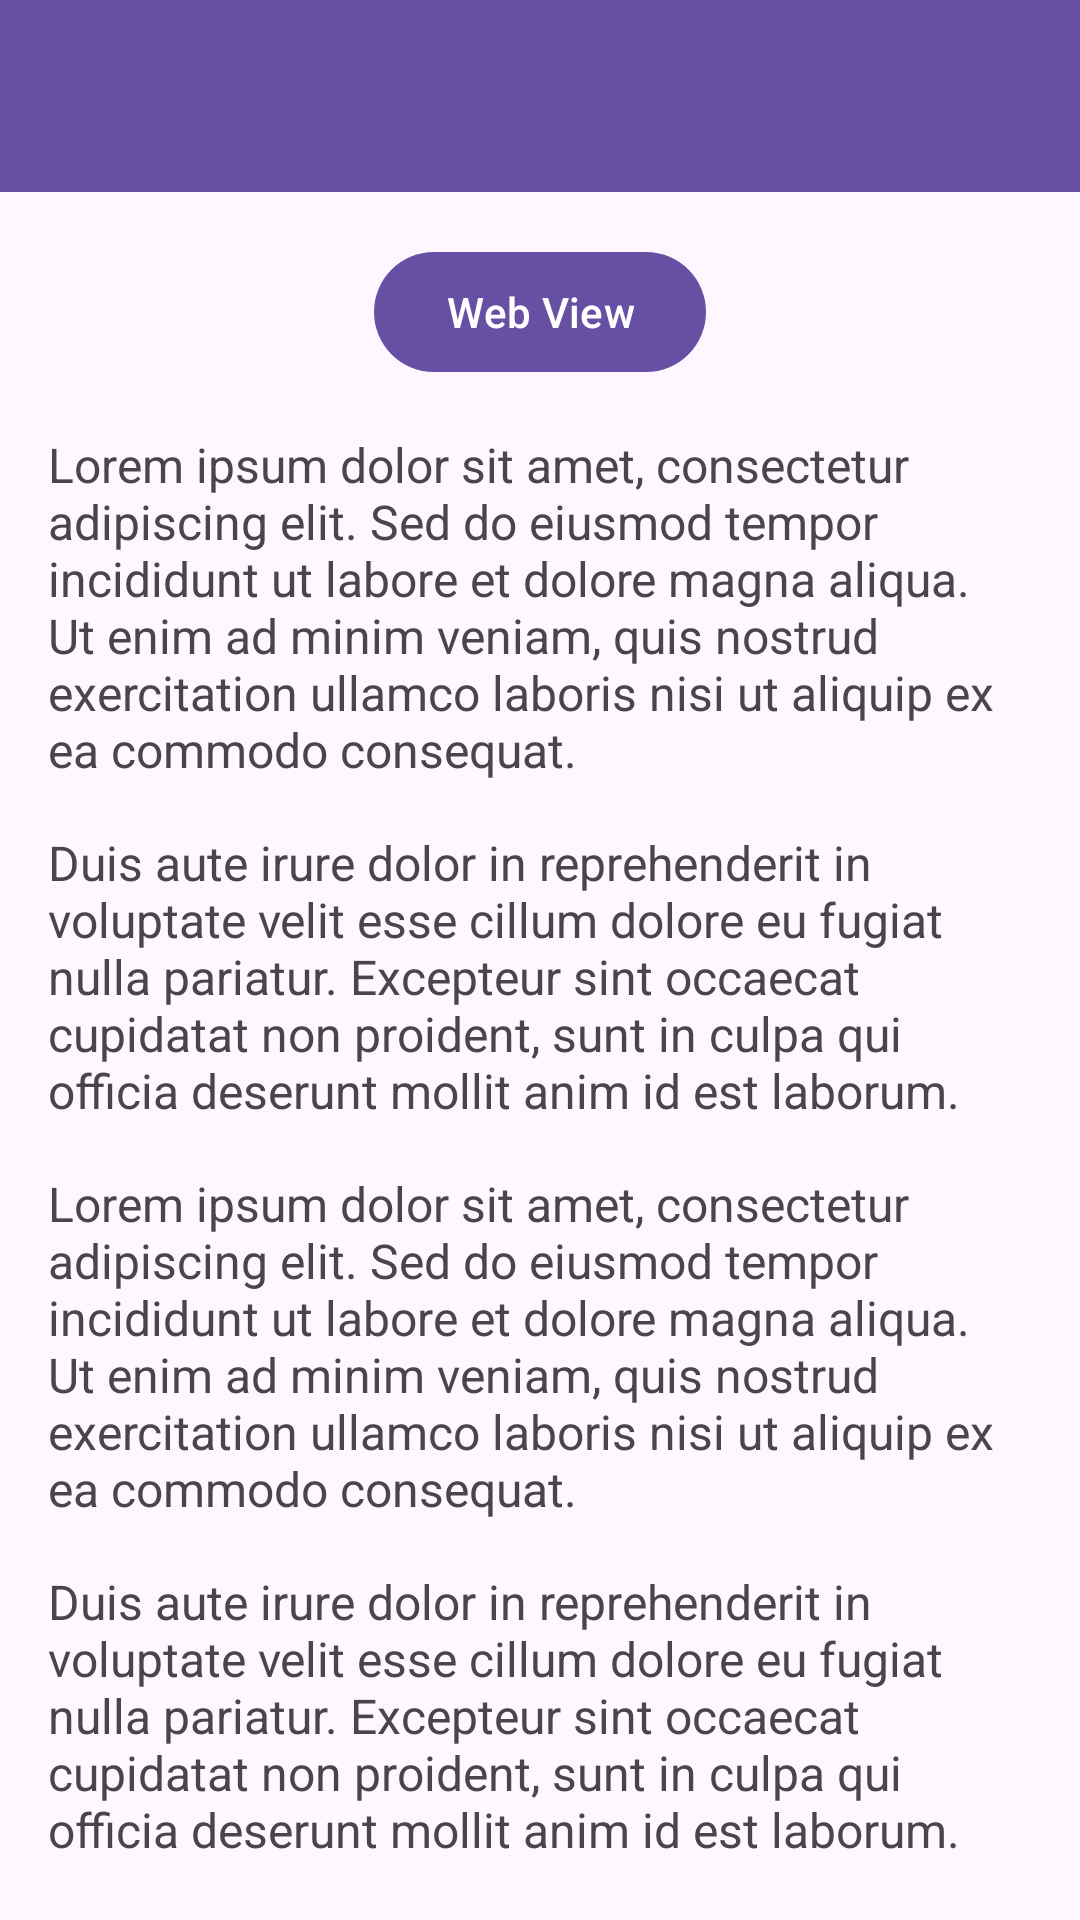

Here is an Android app screen rendered from its layout file. Give the layout XML and the strings, colors and styles it references.
<!-- AndroidManifest.xml: application theme Theme.Rizky3TIB -->
<!-- res/layout/activity_fifth.xml -->
<?xml version="1.0" encoding="utf-8"?>
<androidx.coordinatorlayout.widget.CoordinatorLayout
    xmlns:android="http://schemas.android.com/apk/res/android"
    xmlns:app="http://schemas.android.com/apk/res-auto"
    xmlns:tools="http://schemas.android.com/tools"
    android:id="@+id/main"
    android:layout_width="match_parent"
    android:layout_height="match_parent"
    tools:context=".Home.pertemuan_5.FifthActivity">

    
    <com.google.android.material.appbar.AppBarLayout
        android:id="@+id/appBarLayout"
        android:layout_width="match_parent"
        android:layout_height="wrap_content"
        android:theme="@style/ThemeOverlay.AppCompat.Dark.ActionBar">

        <androidx.appcompat.widget.Toolbar
            android:id="@+id/toolbar"
            android:layout_width="match_parent"
            android:layout_height="?attr/actionBarSize"
            android:background="?attr/colorPrimary"
            app:titleTextColor="@android:color/white"
            app:subtitleTextColor="@android:color/white"
            app:layout_scrollFlags="scroll|enterAlways" />

    </com.google.android.material.appbar.AppBarLayout>

    
    <androidx.core.widget.NestedScrollView
        android:layout_width="match_parent"
        android:layout_height="match_parent"
        android:fillViewport="true"
        app:layout_behavior="@string/appbar_scrolling_view_behavior">

        <LinearLayout
            android:layout_width="match_parent"
            android:layout_height="wrap_content"
            android:orientation="vertical"
            android:padding="16dp">

            
            <com.google.android.material.button.MaterialButton
                android:id="@+id/btnWebView"
                android:layout_width="wrap_content"
                android:layout_height="wrap_content"
                android:layout_gravity="center_horizontal"
                android:layout_marginBottom="16dp"
                android:text="Web View"
                app:icon="@drawable/ic_add"
                app:iconGravity="textStart" />

            <TextView
                android:layout_width="match_parent"
                android:layout_height="wrap_content"
                android:text="Lorem ipsum dolor sit amet, consectetur adipiscing elit. Sed do eiusmod tempor incididunt ut labore et dolore magna aliqua. Ut enim ad minim veniam, quis nostrud exercitation ullamco laboris nisi ut aliquip ex ea commodo consequat."
                android:textSize="16sp"
                android:layout_marginBottom="16dp" />

            <TextView
                android:layout_width="match_parent"
                android:layout_height="wrap_content"
                android:text="Duis aute irure dolor in reprehenderit in voluptate velit esse cillum dolore eu fugiat nulla pariatur. Excepteur sint occaecat cupidatat non proident, sunt in culpa qui officia deserunt mollit anim id est laborum."
                android:textSize="16sp"
                android:layout_marginBottom="16dp" />

            <TextView
                android:layout_width="match_parent"
                android:layout_height="wrap_content"
                android:text="Lorem ipsum dolor sit amet, consectetur adipiscing elit. Sed do eiusmod tempor incididunt ut labore et dolore magna aliqua. Ut enim ad minim veniam, quis nostrud exercitation ullamco laboris nisi ut aliquip ex ea commodo consequat."
                android:textSize="16sp"
                android:layout_marginBottom="16dp" />

            <TextView
                android:layout_width="match_parent"
                android:layout_height="wrap_content"
                android:text="Duis aute irure dolor in reprehenderit in voluptate velit esse cillum dolore eu fugiat nulla pariatur. Excepteur sint occaecat cupidatat non proident, sunt in culpa qui officia deserunt mollit anim id est laborum."
                android:textSize="16sp"
                android:layout_marginBottom="16dp" />

            <TextView
                android:layout_width="match_parent"
                android:layout_height="wrap_content"
                android:text="Lorem ipsum dolor sit amet, consectetur adipiscing elit. Sed do eiusmod tempor incididunt ut labore et dolore magna aliqua."
                android:textSize="16sp"
                android:layout_marginBottom="16dp" />

            <TextView
                android:layout_width="match_parent"
                android:layout_height="wrap_content"
                android:text="Lorem ipsum dolor sit amet, consectetur adipiscing elit. Sed do eiusmod tempor incididunt ut labore et dolore magna aliqua. Ut enim ad minim veniam, quis nostrud exercitation ullamco laboris nisi ut aliquip ex ea commodo consequat."
                android:textSize="16sp"
                android:layout_marginBottom="16dp" />

            <TextView
                android:layout_width="match_parent"
                android:layout_height="wrap_content"
                android:text="Duis aute irure dolor in reprehenderit in voluptate velit esse cillum dolore eu fugiat nulla pariatur. Excepteur sint occaecat cupidatat non proident, sunt in culpa qui officia deserunt mollit anim id est laborum."
                android:textSize="16sp"
                android:layout_marginBottom="16dp" />

            <TextView
                android:layout_width="match_parent"
                android:layout_height="wrap_content"
                android:text="Lorem ipsum dolor sit amet, consectetur adipiscing elit. Sed do eiusmod tempor incididunt ut labore et dolore magna aliqua. Ut enim ad minim veniam, quis nostrud exercitation ullamco laboris nisi ut aliquip ex ea commodo consequat."
                android:textSize="16sp"
                android:layout_marginBottom="16dp" />

            <TextView
                android:layout_width="match_parent"
                android:layout_height="wrap_content"
                android:text="Duis aute irure dolor in reprehenderit in voluptate velit esse cillum dolore eu fugiat nulla pariatur. Excepteur sint occaecat cupidatat non proident, sunt in culpa qui officia deserunt mollit anim id est laborum."
                android:textSize="16sp"
                android:layout_marginBottom="16dp" />

            <TextView
                android:layout_width="match_parent"
                android:layout_height="wrap_content"
                android:text="Lorem ipsum dolor sit amet, consectetur adipiscing elit. Sed do eiusmod tempor incididunt ut labore et dolore magna aliqua."
                android:textSize="16sp" />

        </LinearLayout>

    </androidx.core.widget.NestedScrollView>

</androidx.coordinatorlayout.widget.CoordinatorLayout>
<!-- resources referenced by this layout -->
<resources>
  <style name="Theme.Rizky3TIB" parent="Base.Theme.Rizky3TIB" />
  <style name="Base.Theme.Rizky3TIB" parent="Theme.Material3.DayNight.NoActionBar">
          
          
      </style>
</resources>
